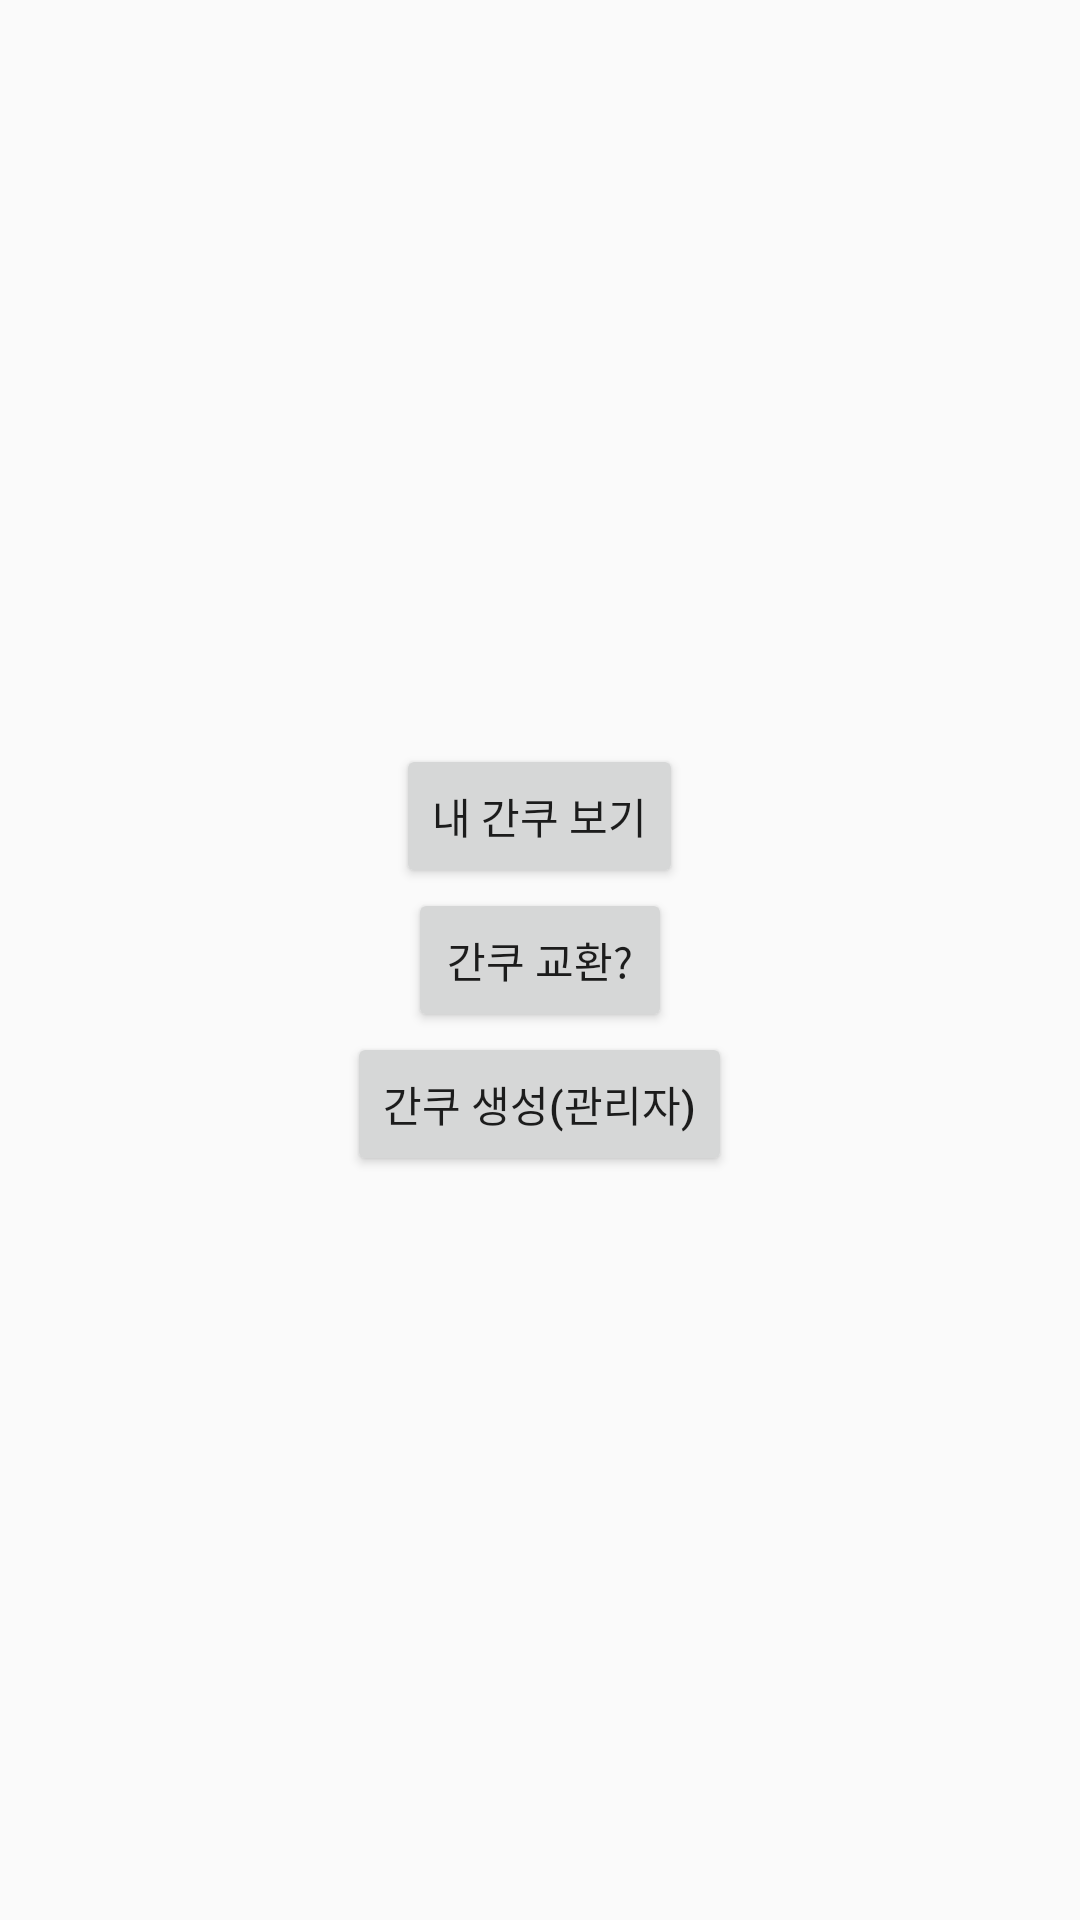

The Android layout XML behind this screen, and the referenced resources:
<!-- AndroidManifest.xml: application theme AppTheme -->
<!-- res/layout/activity_student.xml -->
<?xml version="1.0" encoding="utf-8"?>
<LinearLayout xmlns:android="http://schemas.android.com/apk/res/android"
    android:orientation="vertical"
    android:gravity="center"
    android:layout_width="match_parent"
    android:layout_height="match_parent">

    <Button
        android:id="@+id/btnViewQR"
        android:layout_width="wrap_content"
        android:layout_height="wrap_content"
        android:text="내 간쿠 보기"
        android:onClick="ViewQR_onClick"/>

    <Button
        android:id="@+id/btnExchangeQR"
        android:layout_width="wrap_content"
        android:layout_height="wrap_content"
        android:text="간쿠 교환?"
        android:onClick="ExchangeQR_onClick"/>

    <Button
        android:id="@+id/btnMakeQR"
        android:layout_width="wrap_content"
        android:layout_height="wrap_content"
        android:text="간쿠 생성(관리자)"
        android:onClick="MakeQR_onClick"/>

</LinearLayout>
<!-- resources referenced by this layout -->
<resources>
  <style name="AppTheme" parent="Theme.AppCompat.Light.DarkActionBar">
          
          <item name="colorPrimary">@color/colorPrimary</item>
          <item name="colorPrimaryDark">@color/colorPrimaryDark</item>
          <item name="colorAccent">@color/colorAccent</item>
          <item name="colorControlNormal">#D5F4E2</item>
      </style>
  <!-- not gathered from this repository: default colours our renderer supplied (Android Studio template values) -->
  <color name="colorPrimary">#FF6200EE</color>
  <color name="colorPrimaryDark">#FF3700B3</color>
  <color name="colorAccent">#FF03DAC5</color>
</resources>
